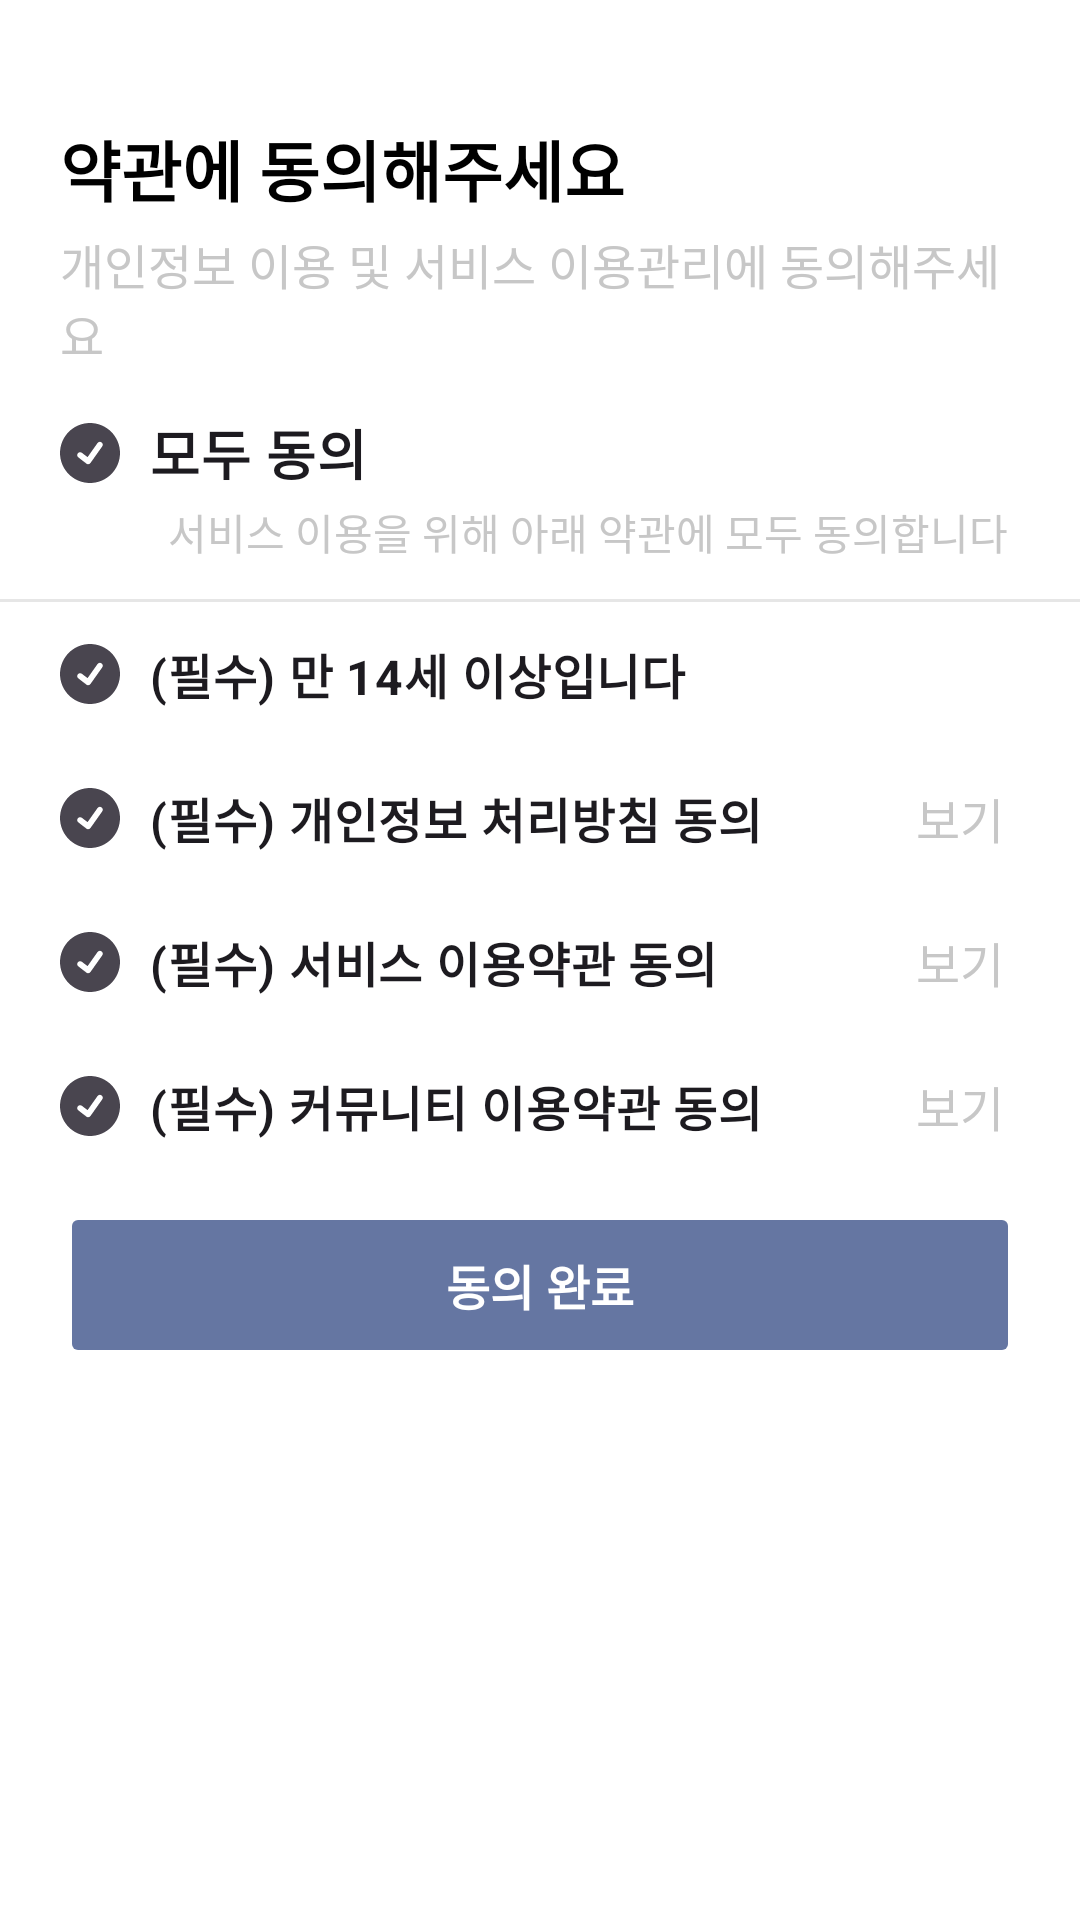

The Android layout XML behind this screen, and the referenced resources:
<!-- AndroidManifest.xml: application theme Theme.MOMO -->
<!-- res/layout/fragment_term.xml -->
<?xml version="1.0" encoding="utf-8"?>
<androidx.constraintlayout.widget.ConstraintLayout xmlns:android="http://schemas.android.com/apk/res/android"
    xmlns:app="http://schemas.android.com/apk/res-auto"
    xmlns:tools="http://schemas.android.com/tools"
    android:layout_width="match_parent"
    android:layout_height="wrap_content"
    tools:context=".presentation.onboarding.term.TermFragment">

    <TextView
        android:id="@+id/tv_termTitle"
        android:layout_width="360dp"
        android:layout_height="0dp"
        android:layout_marginStart="20dp"
        android:layout_marginTop="40dp"
        android:text="@string/term_title"
        android:textColor="@color/black"
        android:textSize="22sp"
        android:textStyle="bold"
        app:layout_constraintStart_toStartOf="parent"
        app:layout_constraintTop_toTopOf="parent" />

    <TextView
        android:id="@+id/tv_termSubTitle"
        android:layout_width="match_parent"
        android:layout_height="wrap_content"
        android:layout_marginStart="20dp"
        android:layout_marginEnd="20dp"
        android:layout_marginTop="4dp"
        android:text="@string/term_middle_title"
        android:textColor="@color/textGrey"
        android:textSize="16sp"
        app:layout_constraintStart_toStartOf="parent"
        app:layout_constraintTop_toBottomOf="@id/tv_termTitle" />

    <CheckBox
        android:id="@+id/cb_allAccept"
        android:layout_width="wrap_content"
        android:layout_height="wrap_content"
        android:layout_marginStart="20dp"
        android:layout_marginTop="4dp"
        android:button="@drawable/term_checkbox"
        android:paddingStart="10dp"
        android:text="@string/agree"
        android:textSize="18sp"
        android:textStyle="bold"
        app:layout_constraintStart_toStartOf="parent"
        app:layout_constraintTop_toBottomOf="@+id/tv_termSubTitle" />

    <TextView
        android:id="@+id/tv_allAcceptDesc"
        android:layout_width="match_parent"
        android:layout_height="wrap_content"
        android:layout_marginStart="56dp"
        android:layout_marginEnd="20dp"
        android:layout_marginTop="44dp"
        android:text="@string/agree_desc"
        android:textColor="@color/textGrey"
        app:layout_constraintStart_toStartOf="parent"
        app:layout_constraintTop_toBottomOf="@id/tv_termSubTitle" />

    <ImageView
        android:id="@+id/iv_line"
        android:layout_width="wrap_content"
        android:layout_height="wrap_content"
        android:src="@drawable/termline"
        android:layout_marginTop="12dp"
        app:layout_constraintTop_toBottomOf="@id/tv_allAcceptDesc"
        app:layout_constraintStart_toStartOf="parent"
        app:layout_constraintEnd_toEndOf="parent"/>

    <CheckBox
        android:id="@+id/cb_term1"
        android:layout_width="wrap_content"
        android:layout_height="48dp"
        android:layout_marginStart="20dp"
        android:button="@drawable/term_checkbox"
        android:paddingStart="10dp"
        android:text="@string/term1"
        android:textSize="16sp"
        android:textStyle="bold"
        app:layout_constraintStart_toStartOf="parent"
        app:layout_constraintTop_toBottomOf="@id/iv_line" />

    <CheckBox
        android:id="@+id/cb_term2"
        android:layout_width="wrap_content"
        android:layout_height="48dp"
        android:button="@drawable/term_checkbox"
        android:paddingStart="10dp"
        android:text="@string/term3"
        android:textSize="16sp"
        android:textStyle="bold"
        android:layout_marginStart="20dp"
        app:layout_constraintTop_toBottomOf="@id/cb_term1"
        app:layout_constraintStart_toStartOf="parent"/>


    <TextView
        android:id="@+id/tv_accept2_desc"
        android:layout_width="48dp"
        android:layout_height="48dp"
        android:text="@string/see"
        android:gravity="center"
        android:textSize="16sp"
        android:textColor="@color/textGrey"
        android:layout_marginEnd="16dp"
        app:layout_constraintBottom_toBottomOf="@+id/cb_term2"
        app:layout_constraintEnd_toEndOf="parent"
        app:layout_constraintTop_toTopOf="@+id/cb_term2" />

    <CheckBox
        android:id="@+id/cb_term3"
        android:layout_width="wrap_content"
        android:layout_height="48dp"
        android:button="@drawable/term_checkbox"
        android:paddingStart="10dp"
        android:text="@string/term2"
        android:textSize="16sp"
        android:textStyle="bold"
        android:layout_marginStart="20dp"
        app:layout_constraintTop_toBottomOf="@id/cb_term2"
        app:layout_constraintStart_toStartOf="parent"/>

    <TextView
        android:id="@+id/tv_accept3_desc"
        android:layout_width="48dp"
        android:layout_height="48dp"
        android:text="@string/see"
        android:textSize="16sp"
        android:textColor="@color/textGrey"
        android:gravity="center"
        android:layout_marginEnd="16dp"
        app:layout_constraintBottom_toBottomOf="@+id/cb_term3"
        app:layout_constraintEnd_toEndOf="parent"
        app:layout_constraintTop_toTopOf="@+id/cb_term3" />

    <CheckBox
        android:id="@+id/cb_term4"
        android:layout_width="wrap_content"
        android:layout_height="48dp"
        android:button="@drawable/term_checkbox"
        android:paddingStart="10dp"
        android:text="@string/term4"
        android:textSize="16sp"
        android:textStyle="bold"
        android:layout_marginStart="20dp"
        app:layout_constraintTop_toBottomOf="@id/cb_term3"
        app:layout_constraintStart_toStartOf="parent"/>

    <TextView
        android:id="@+id/tv_accept4_desc"
        android:layout_width="48dp"
        android:layout_height="48dp"
        android:text="@string/see"
        android:textSize="16sp"
        android:textColor="@color/textGrey"
        android:gravity="center"
        android:layout_marginEnd="16dp"
        app:layout_constraintBottom_toBottomOf="@+id/cb_term4"
        app:layout_constraintEnd_toEndOf="parent"
        app:layout_constraintTop_toTopOf="@+id/cb_term4" />



    <Button
        android:id="@+id/btn_accept"
        android:layout_width="match_parent"
        android:layout_height="wrap_content"
        android:backgroundTint="@color/bg_btn_state_color"
        android:padding= "16dp"
        android:enabled="false"
        android:text="@string/term_complete"
        android:textSize="16sp"
        android:textColor="@color/white"
        android:textStyle="bold"
        app:cornerRadius="16dp"
        android:layout_marginStart="20dp"
        android:layout_marginEnd="20dp"
        android:layout_marginTop="8dp"
        app:layout_constraintTop_toBottomOf="@id/cb_term4" />

    <FrameLayout
        android:layout_width="match_parent"
        android:layout_height="40dp"
        app:layout_constraintTop_toBottomOf="@id/btn_accept"/>



</androidx.constraintlayout.widget.ConstraintLayout>
<!-- resources referenced by this layout -->
<resources>
  <color name="black">#FF000000</color>
  <color name="textGrey">#C7C7C7</color>
  <color name="white">#FFFFFF</color>
  <!-- drawable term_checkbox (drawable) -->
  <selector xmlns:android="http://schemas.android.com/apk/res/android">
      
      <item android:state_checked="false"
          android:drawable="@drawable/checkbox_skyblue"/>
      
      <item android:state_checked="true"
          android:drawable="@drawable/checkbox_blue"/>
  </selector>
  <!-- drawable termline (drawable) -->
  <vector xmlns:android="http://schemas.android.com/apk/res/android"
      android:width="360dp"
      android:height="1dp"
      android:viewportWidth="300"
      android:viewportHeight="1">
    <path
        android:strokeWidth="1"
        android:pathData="M0,0.5L300,0.5"
        android:fillColor="#00000000"
        android:strokeColor="#E6E6E6"/>
  </vector>
  <string name="agree">모두 동의</string>
  <string name="agree_desc">서비스 이용을 위해 아래 약관에 모두 동의합니다</string>
  <string name="see">보기</string>
  <string name="term1">(필수) 만 14세 이상입니다</string>
  <string name="term2">(필수) 서비스 이용약관 동의</string>
  <string name="term3">(필수) 개인정보 처리방침 동의</string>
  <string name="term4">(필수) 커뮤니티 이용약관 동의</string>
  <string name="term_complete">동의 완료</string>
  
      //MyGroupFragment
  <string name="term_middle_title">개인정보 이용 및 서비스 이용관리에 동의해주세요</string>
  <string name="term_title">약관에 동의해주세요</string>
  <style name="Theme.MOMO" parent="Base.Theme.MOMO" />
  <!-- drawable checkbox_skyblue (drawable) -->
  <vector xmlns:android="http://schemas.android.com/apk/res/android"
      android:width="20dp"
      android:height="20dp"
      android:viewportWidth="20"
      android:viewportHeight="20">
    <path
        android:pathData="m10,0C4.48,0 0,4.48 0,10s4.48,10 10,10 10,-4.48 10,-10S15.52,0 10,0ZM13.98,7.93l-3.86,5.45c-0.18,0.22 -0.44,0.36 -0.75,0.36 -0.17,0 -0.32,-0.06 -0.46,-0.13l-0.14,-0.1s-0.07,-0.05 -0.1,-0.08c0,0 -2.43,-1.85 -2.54,-1.98l-0.21,-0.18c-0.11,-0.16 -0.19,-0.34 -0.19,-0.55 0,-0.54 0.44,-0.98 0.98,-0.98 0.22,0 0.59,0.2 0.59,0.2l1.89,1.44 3.18,-4.5c0.26,-0.33 0.5,-0.61 0.91,-0.61 0.54,0 0.98,0.44 0.98,0.98 0,0.27 -0.1,0.44 -0.28,0.68Z"
        android:fillColor="#8CA2CD"/>
  </vector>
  <style name="Base.Theme.MOMO" parent="Theme.Material3.DayNight.NoActionBar">
          <item name="android:statusBarColor">#FFFFFF</item>
          <item name="android:windowLightStatusBar">true</item>
          <item name="android:colorBackground">@color/white</item>
          <item name="itemBackground">@color/white</item>
          <item name="colorPrimary">@color/blue</item>
          <item name="colorOnPrimary">@color/white</item>
          <item name="colorPrimaryContainer">@color/blue</item>
          <item name="colorOnPrimaryContainer">@color/blue</item>
          <item name="android:datePickerDialogTheme">@style/CustomDatePicker</item>
          <item name="android:textColor">@color/black</item>
  
      </style>
  <color name="blue"> #326DF7</color>
  <style name="CustomDatePicker" parent="Theme.MaterialComponents.Light.Dialog">
          <item name="colorAccent">@color/blue</item>
          <item name="colorPrimary">@color/blue</item>
          <item name="colorSecondary">@color/black</item>
          <item name="colorOnPrimary">@color/black</item>
          <item name="colorOnSecondary">@color/white</item>
          <item name="android:gravity">center</item>
          <item name="android:layout_width">wrap_content</item>
          <item name="android:layout_height">wrap_content</item>
      </style>
</resources>
